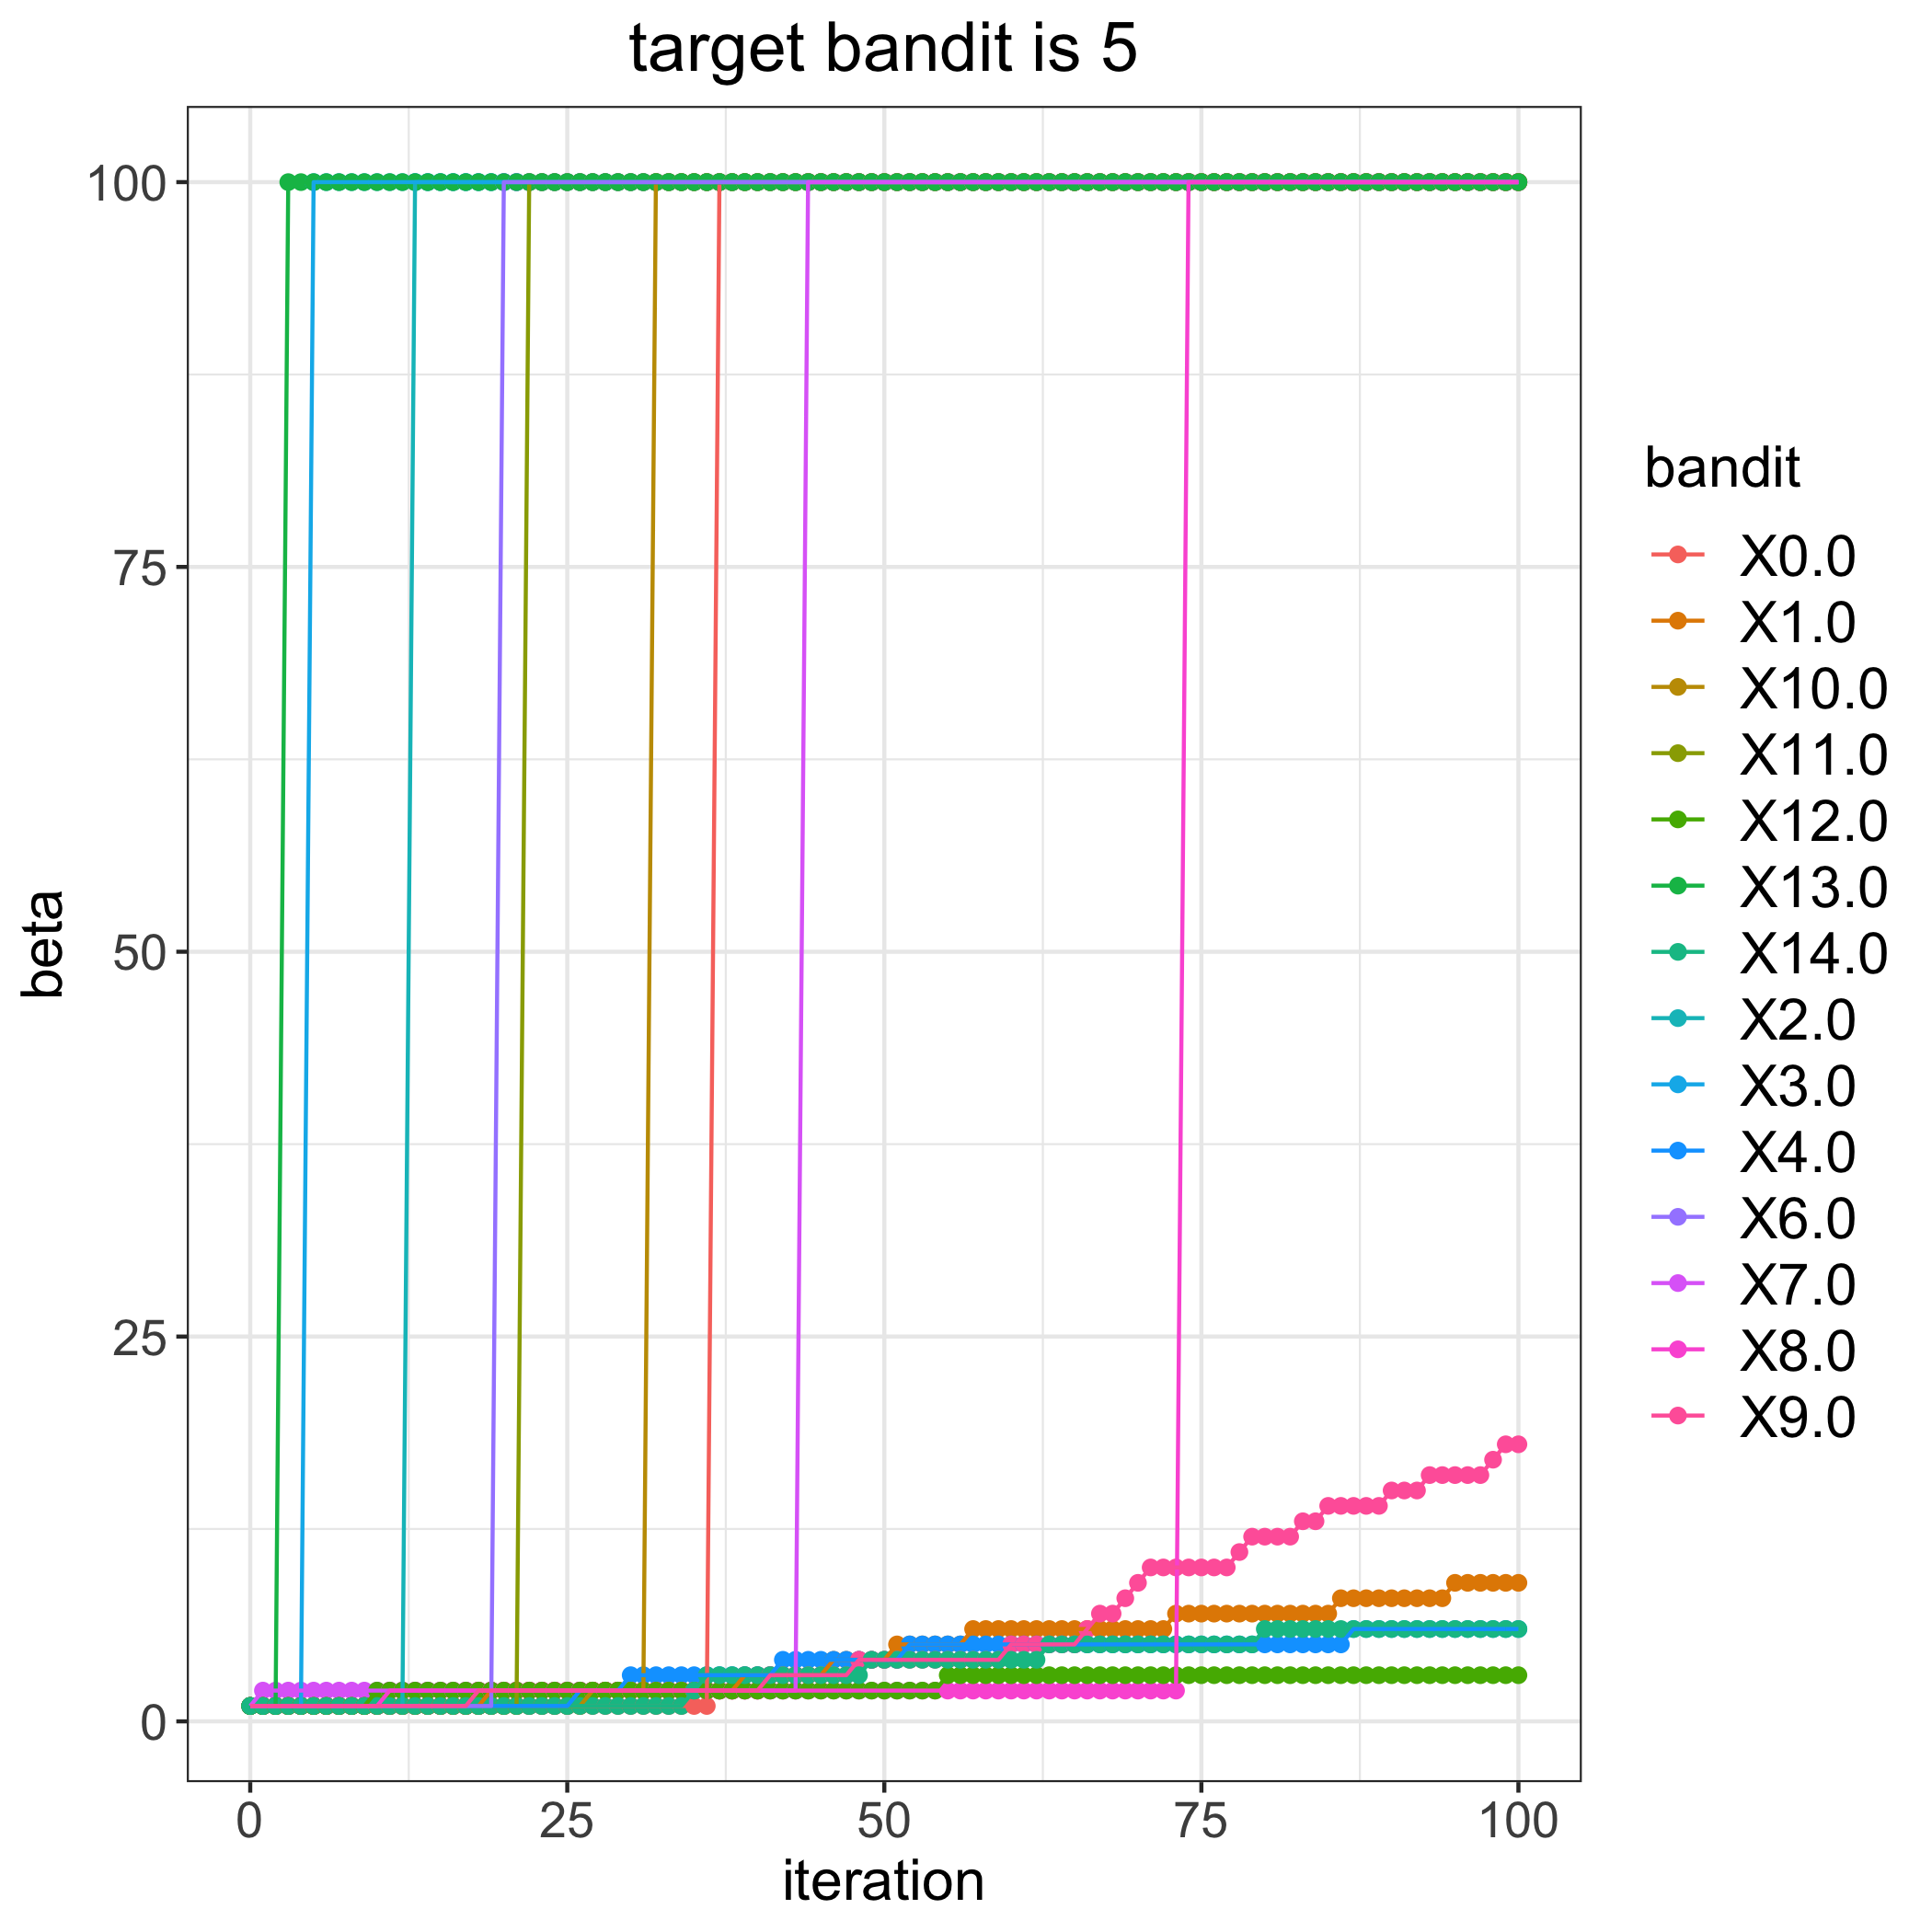

The file beside this chart, header and first rows:
, 0.0, 1.0, 2.0, 3.0, 4.0, 6.0, 7.0, 8.0, 9.0, 10.0, 11.0, 12.0, 13.0, 14.0
0, 1, 1, 1, 1, 1, 1, 1, 1, 1, 1, 1, 1, 1, 1
1, 1, 1, 1, 1, 1, 1, 2, 1, 1, 1, 1, 1, 1, 1
2, 1, 1, 1, 1, 1, 1, 2, 1, 1, 1, 1, 1, 1, 1
3, 1, 1, 1, 1, 1, 1, 2, 1, 1, 1, 1, 1, 100, 1
4, 1, 1, 1, 1, 1, 1, 2, 1, 1, 1, 1, 1, 100, 1
5, 1, 1, 1, 100, 1, 1, 2, 1, 1, 1, 1, 1, 100, 1
6, 1, 1, 1, 100, 1, 1, 2, 1, 1, 1, 1, 1, 100, 1
7, 1, 1, 1, 100, 1, 1, 2, 1, 1, 1, 1, 1, 100, 1
8, 1, 1, 1, 100, 1, 1, 2, 1, 1, 1, 1, 1, 100, 1
9, 1, 1, 1, 100, 1, 1, 2, 1, 1, 1, 1, 1, 100, 1
10, 1, 1, 1, 100, 1, 1, 2, 1, 1, 1, 1, 2, 100, 1
11, 1, 1, 1, 100, 1, 1, 2, 2, 1, 1, 1, 2, 100, 1
12, 1, 1, 1, 100, 1, 1, 2, 2, 1, 1, 1, 2, 100, 1
13, 1, 1, 100, 100, 1, 1, 2, 2, 1, 1, 1, 2, 100, 1
14, 1, 1, 100, 100, 1, 1, 2, 2, 1, 1, 1, 2, 100, 1
15, 1, 1, 100, 100, 1, 1, 2, 2, 1, 1, 1, 2, 100, 1
16, 1, 1, 100, 100, 1, 1, 2, 2, 1, 1, 1, 2, 100, 1
17, 1, 1, 100, 100, 1, 1, 2, 2, 1, 1, 1, 2, 100, 1
18, 1, 1, 100, 100, 1, 1, 2, 2, 2, 1, 1, 2, 100, 1
19, 1, 2, 100, 100, 1, 1, 2, 2, 2, 1, 1, 2, 100, 1
20, 1, 2, 100, 100, 1, 100, 2, 2, 2, 1, 1, 2, 100, 1
21, 1, 2, 100, 100, 1, 100, 2, 2, 2, 1, 1, 2, 100, 1
22, 1, 2, 100, 100, 1, 100, 2, 2, 2, 1, 100, 2, 100, 1
23, 1, 2, 100, 100, 1, 100, 2, 2, 2, 1, 100, 2, 100, 1
24, 1, 2, 100, 100, 1, 100, 2, 2, 2, 1, 100, 2, 100, 1
25, 1, 2, 100, 100, 1, 100, 2, 2, 2, 1, 100, 2, 100, 1
26, 1, 2, 100, 100, 2, 100, 2, 2, 2, 1, 100, 2, 100, 1
27, 1, 2, 100, 100, 2, 100, 2, 2, 2, 2, 100, 2, 100, 1
28, 1, 2, 100, 100, 2, 100, 2, 2, 2, 2, 100, 2, 100, 1
29, 1, 2, 100, 100, 2, 100, 2, 2, 2, 2, 100, 2, 100, 1
30, 1, 2, 100, 100, 3, 100, 2, 2, 2, 2, 100, 2, 100, 1
31, 1, 2, 100, 100, 3, 100, 2, 2, 2, 2, 100, 2, 100, 1
32, 1, 2, 100, 100, 3, 100, 2, 2, 2, 100, 100, 2, 100, 1
33, 1, 2, 100, 100, 3, 100, 2, 2, 2, 100, 100, 2, 100, 1
34, 1, 2, 100, 100, 3, 100, 2, 2, 2, 100, 100, 2, 100, 1
35, 1, 2, 100, 100, 3, 100, 2, 2, 2, 100, 100, 2, 100, 2
36, 1, 2, 100, 100, 3, 100, 2, 2, 2, 100, 100, 2, 100, 3
37, 100, 2, 100, 100, 3, 100, 2, 2, 2, 100, 100, 2, 100, 3
38, 100, 2, 100, 100, 3, 100, 2, 2, 2, 100, 100, 2, 100, 3
39, 100, 3, 100, 100, 3, 100, 2, 2, 2, 100, 100, 2, 100, 3
40, 100, 3, 100, 100, 3, 100, 2, 2, 2, 100, 100, 2, 100, 3
41, 100, 3, 100, 100, 3, 100, 2, 2, 3, 100, 100, 2, 100, 3
42, 100, 3, 100, 100, 4, 100, 2, 2, 3, 100, 100, 2, 100, 3
43, 100, 3, 100, 100, 4, 100, 2, 2, 3, 100, 100, 2, 100, 3
44, 100, 3, 100, 100, 4, 100, 100, 2, 3, 100, 100, 2, 100, 3
45, 100, 3, 100, 100, 4, 100, 100, 2, 3, 100, 100, 2, 100, 3
46, 100, 4, 100, 100, 4, 100, 100, 2, 3, 100, 100, 2, 100, 3
47, 100, 4, 100, 100, 4, 100, 100, 2, 3, 100, 100, 2, 100, 3
48, 100, 4, 100, 100, 4, 100, 100, 2, 4, 100, 100, 2, 100, 3
49, 100, 4, 100, 100, 4, 100, 100, 2, 4, 100, 100, 2, 100, 4
50, 100, 4, 100, 100, 4, 100, 100, 2, 4, 100, 100, 2, 100, 4
51, 100, 5, 100, 100, 4, 100, 100, 2, 4, 100, 100, 2, 100, 4
52, 100, 5, 100, 100, 5, 100, 100, 2, 4, 100, 100, 2, 100, 4
53, 100, 5, 100, 100, 5, 100, 100, 2, 4, 100, 100, 2, 100, 4
54, 100, 5, 100, 100, 5, 100, 100, 2, 4, 100, 100, 2, 100, 4
55, 100, 5, 100, 100, 5, 100, 100, 2, 4, 100, 100, 3, 100, 4
56, 100, 5, 100, 100, 5, 100, 100, 2, 4, 100, 100, 3, 100, 4
57, 100, 6, 100, 100, 5, 100, 100, 2, 4, 100, 100, 3, 100, 4
58, 100, 6, 100, 100, 5, 100, 100, 2, 4, 100, 100, 3, 100, 4
59, 100, 6, 100, 100, 5, 100, 100, 2, 4, 100, 100, 3, 100, 4
... 41 more rows
